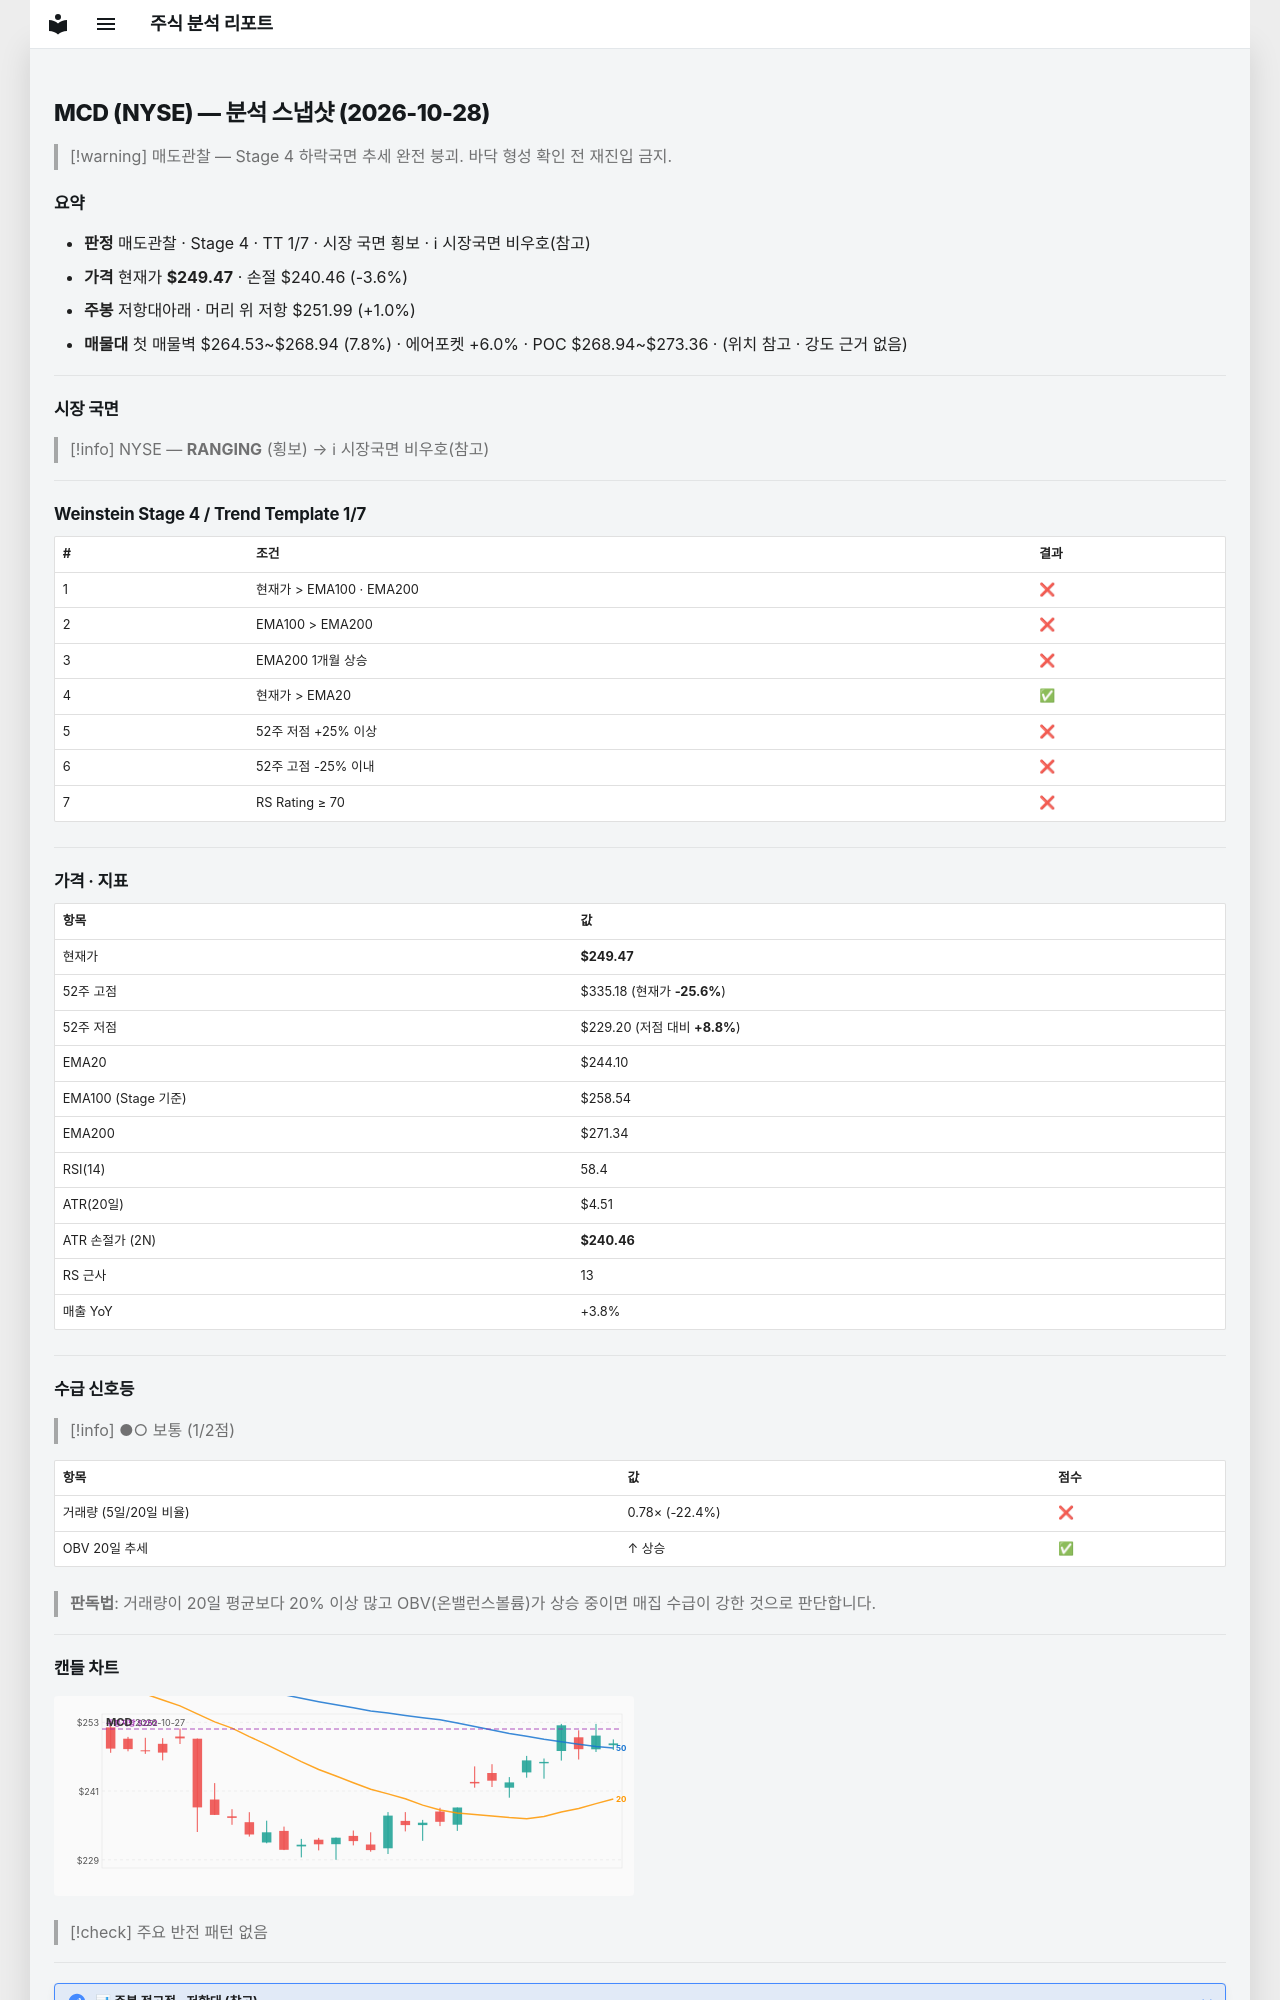

repository: soloandco/stock-reports · page: snapshots/MCD-2026-10-28/index.html · generator: mkdocs

---
type: analysis-snapshot
title: MCD 분석 스냅샷
ticker: MCD
market: NYSE
created: 2026-10-28
updated: 2026-10-28
bar-date: 2026-10-27
verdict: 매도관찰
real-rr: 0.28
sma50-gap-pct: 2.2
weekly-position: 저항대아래
weekly-overhead-price: 251.99
weekly-overhead-pct: 1.0
stage: 4
trend-template-score: 1
tt-max: 7
ma-set: ema-20-100-200
price: 249.47000122070312
stop-price: 240.4588926969374
market-regime: RANGING
supply-demand-score: 1/2
supply-demand-label: 보통
status: tracking
tags:
  - stock-agent
  - watchlist
  - MCD
  - analysis
related:
  - "[[analysis-template]]"
---

# MCD (NYSE) — 분석 스냅샷 (2026-10-28)

> [!warning] 매도관찰 — Stage 4 하락국면
> 추세 완전 붕괴. 바닥 형성 확인 전 재진입 금지.

## 요약

- **판정** 매도관찰 · Stage 4 · TT 1/7 · 시장 국면 횡보 · ℹ 시장국면 비우호(참고)
- **가격** 현재가 **$249.47** · 손절 $240.46 (-3.6%)
- **주봉** 저항대아래 · 머리 위 저항 $251.99 (+1.0%)
- **매물대** 첫 매물벽 $264.53~$268.94 (7.8%) · 에어포켓 +6.0% · POC $268.94~$273.36 · (위치 참고 · 강도 근거 없음)

---

## 시장 국면

> [!info] NYSE — **RANGING** (횡보) → ℹ 시장국면 비우호(참고)

---

## Weinstein Stage 4 / Trend Template 1/7

| # | 조건 | 결과 |
|---|------|------|
| 1 | 현재가 > EMA100 · EMA200 | ❌ |
| 2 | EMA100 > EMA200 | ❌ |
| 3 | EMA200 1개월 상승 | ❌ |
| 4 | 현재가 > EMA20 | ✅ |
| 5 | 52주 저점 +25% 이상 | ❌ |
| 6 | 52주 고점 -25% 이내 | ❌ |
| 7 | RS Rating ≥ 70 | ❌ |

---

## 가격 · 지표

| 항목 | 값 |
|------|---|
| 현재가 | **$249.47** |
| 52주 고점 | $335.18 (현재가 **-25.6%**) |
| 52주 저점 | $229.20 (저점 대비 **+8.8%**) |
| EMA20 | $244.10 |
| EMA100 (Stage 기준) | $258.54 |
| EMA200 | $271.34 |
| RSI(14) | 58.4 |
| ATR(20일) | $4.51 |
| ATR 손절가 (2N) | **$240.46** |
| RS 근사 | 13 |
| 매출 YoY | +3.8% |

---
## 수급 신호등

> [!info] ●○ 보통 (1/2점)

| 항목 | 값 | 점수 |
|------|------|------|
| 거래량 (5일/20일 비율) | 0.78× (-22.4%) | ❌ |
| OBV 20일 추세 | ↑ 상승 | ✅ |

> **판독법**: 거래량이 20일 평균보다 20% 이상 많고 OBV(온밸런스볼륨)가 상승 중이면 매집 수급이 강한 것으로 판단합니다.

---
